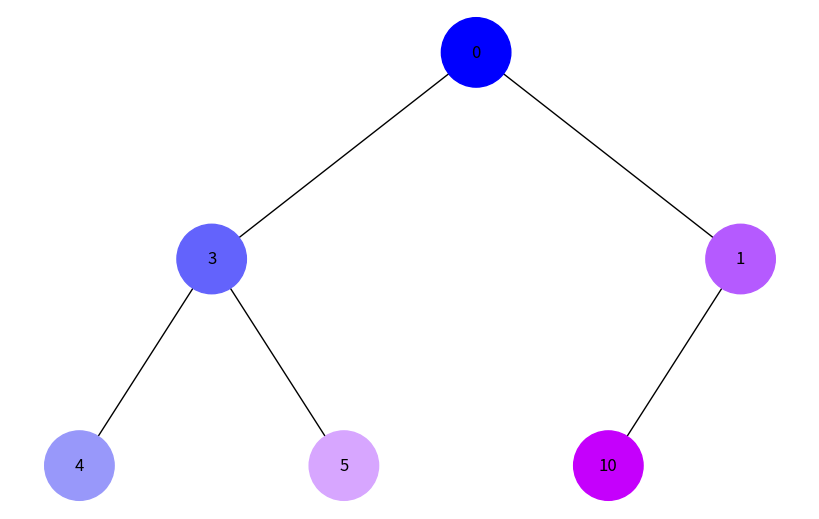
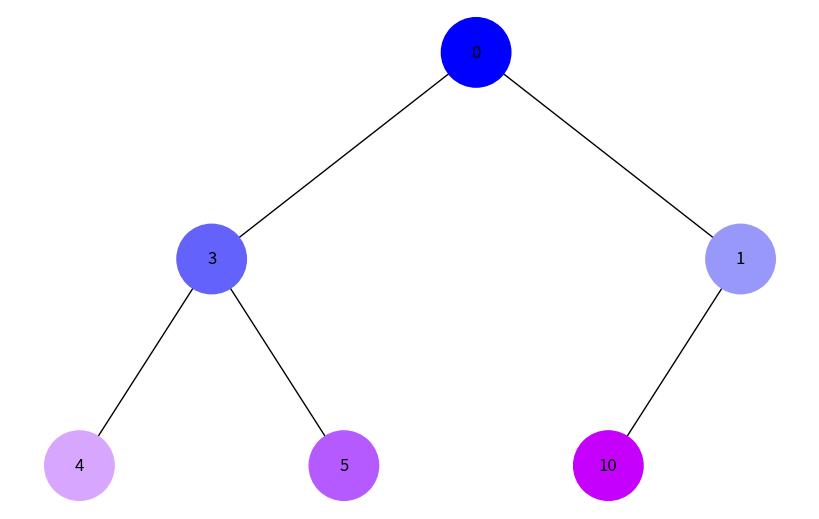

These figures' Python source, in order:
"""
Завдання 5. Візуалізація обходу бінарного дерева
Використовуючи код із завдання 4 для побудови бінарного дерева, необхідно створити програму на Python, яка візуалізує обходи дерева: у глибину та в ширину.
Вона повинна відображати кожен крок у вузлах з різними кольорами, використовуючи 16-систему RGB (приклад #1296F0). Кольори вузлів мають змінюватися від темних до світлих відтінків, залежно від послідовності обходу. Кожен вузол при його відвідуванні має отримувати унікальний колір, який візуально відображає порядок обходу.

 👉🏻 Примітка. Використовуйте стек та чергу, НЕ рекурсію

"""


import uuid

import networkx as nx
import matplotlib.pyplot as plt
import heapq
from collections import deque


class Node:
    def __init__(self, key, color="skyblue"):
        self.left = None
        self.right = None
        self.val = key
        self.color = color  # Додатковий аргумент для зберігання кольору вузла
        # Унікальний ідентифікатор для кожного вузла
        self.id = str(uuid.uuid4())


def add_edges(graph, node, pos, x=0, y=0, layer=1):
    if node is not None:
        # Використання id та збереження значення вузла
        graph.add_node(node.id, color=node.color, label=node.val)
        if node.left:
            graph.add_edge(node.id, node.left.id)
            l = x - 1 / 2 ** layer
            pos[node.left.id] = (l, y - 1)
            l = add_edges(graph, node.left, pos, x=l, y=y - 1, layer=layer + 1)
        if node.right:
            graph.add_edge(node.id, node.right.id)
            r = x + 1 / 2 ** layer
            pos[node.right.id] = (r, y - 1)
            r = add_edges(graph, node.right, pos, x=r,
                          y=y - 1, layer=layer + 1)
    return graph


def draw_tree(tree_root):
    tree = nx.DiGraph()
    pos = {tree_root.id: (0, 0)}
    tree = add_edges(tree, tree_root, pos)

    colors = [node[1]['color'] for node in tree.nodes(data=True)]
    labels = {node[0]: node[1]['label'] for node in tree.nodes(
        data=True)}  # Використовуйте значення вузла для міток

    plt.figure(figsize=(8, 5))
    nx.draw(tree, pos=pos, labels=labels, arrows=False,
            node_size=2500, node_color=colors)
    plt.show()


def build_heap_tree(arr):
    heapq.heapify(arr)

    def build_node(idx):
        if idx >= len(arr):
            return None
        node = Node(arr[idx])
        node.left = build_node(2 * idx + 1)
        node.right = build_node(2 * idx + 2)
        return node

    return build_node(0)


def generate_color(step):
    colors = ['#0000ff', '#6363fc', '#9898fa', '#d7a6ff', '#b55aff', '#c500fc']

    idx = step % 6
    return colors[idx]


def dfs_visualization(root):
    stack = [root]
    step = 0
    while stack:
        node = stack.pop()
        node.color = generate_color(step)
        step += 1

        if node.right:
            stack.append(node.right)
        if node.left:
            stack.append(node.left)


def bfs_visualization(root):
    queue = deque([root])
    step = 0
    while queue:
        node = queue.popleft()
        node.color = generate_color(step)
        step += 1

        if node.left:
            queue.append(node.left)
        if node.right:
            queue.append(node.right)


if __name__ == "__main__":
    arr = [4, 0, 10, 3, 5, 1]
    root = build_heap_tree(arr)
    dfs_visualization(root)
    draw_tree(root)
    bfs_visualization(root)
    draw_tree(root)
